Run: headless pygame with SDL's dummy video driver; simulated clock (each Clock.tick advances the game by its frame time, no real sleeping); random seed 0; keys injected as events and as key.get_pressed() state; no mouse input.
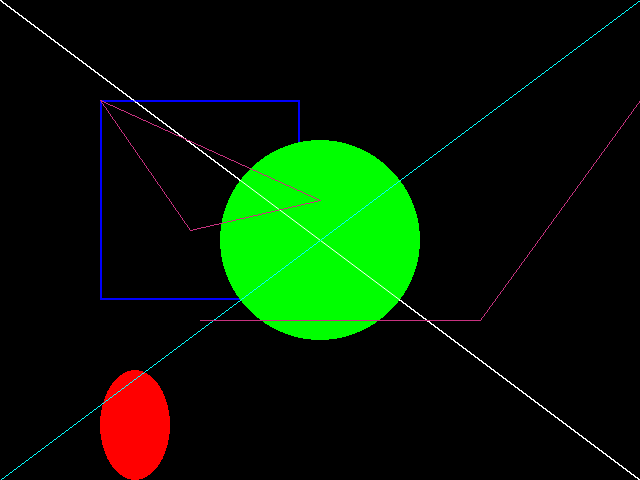
Frame 1 of 4 · flips 1–60 · no input
Frame 2 of 4 · flips 61–180 · tapped SPACE, RETURN · held RIGHT (→), D · screen unchanged from frame 1, image omitted
Frame 3 of 4 · flips 181–300 · held DOWN (↓), S · screen unchanged from frame 2, image omitted
Frame 4 of 4 · flips 301–420 · held LEFT (←), A, UP (↑), W · screen unchanged from frame 3, image omitted

The pygame program that drew these frames:

import pygame
import sys

SCREEN_SIZE = (640, 480)

# 初始化Pygame
pygame.init()

# 创建屏幕对象
screen = pygame.display.set_mode(SCREEN_SIZE, 0, depth=32)
pygame.display.set_caption('一个测试')

while True:
    # 检测事件
    for event in pygame.event.get():
        if event.type == pygame.QUIT:
            pygame.quit()
            sys.exit()
    
    # 绘制矩形
    pygame.draw.rect(screen, (0, 0, 255), (100, 100, 200, 200), 2)
    
    # 绘制椭圆
    pygame.draw.ellipse(screen, (255, 0, 0), (100, 370, 70, 110))
    
    # 绘制圆形
    pygame.draw.circle(screen, (0, 255, 0), (320, 240), 100)
    
    # 绘制抗锯齿线段
    pygame.draw.aaline(screen, (255, 255, 255), (0, 0), (640, 480))
    
    # 绘制线段
    pygame.draw.line(screen, (0, 255, 255), (640, 0), (0, 480))
    
    # 绘制折线
    pygame.draw.lines(screen, (200, 50, 128), True, [
                      [100, 100], [190, 230], [320, 200]])
    
    # 绘制折线
    pygame.draw.lines(screen, (200, 50, 128), False, [
                      [640, 100], [480, 320], [200, 320]])
    
    # 更新屏幕显示
    pygame.display.update()

# 结束游戏循环后退出Pygame
pygame.quit()
